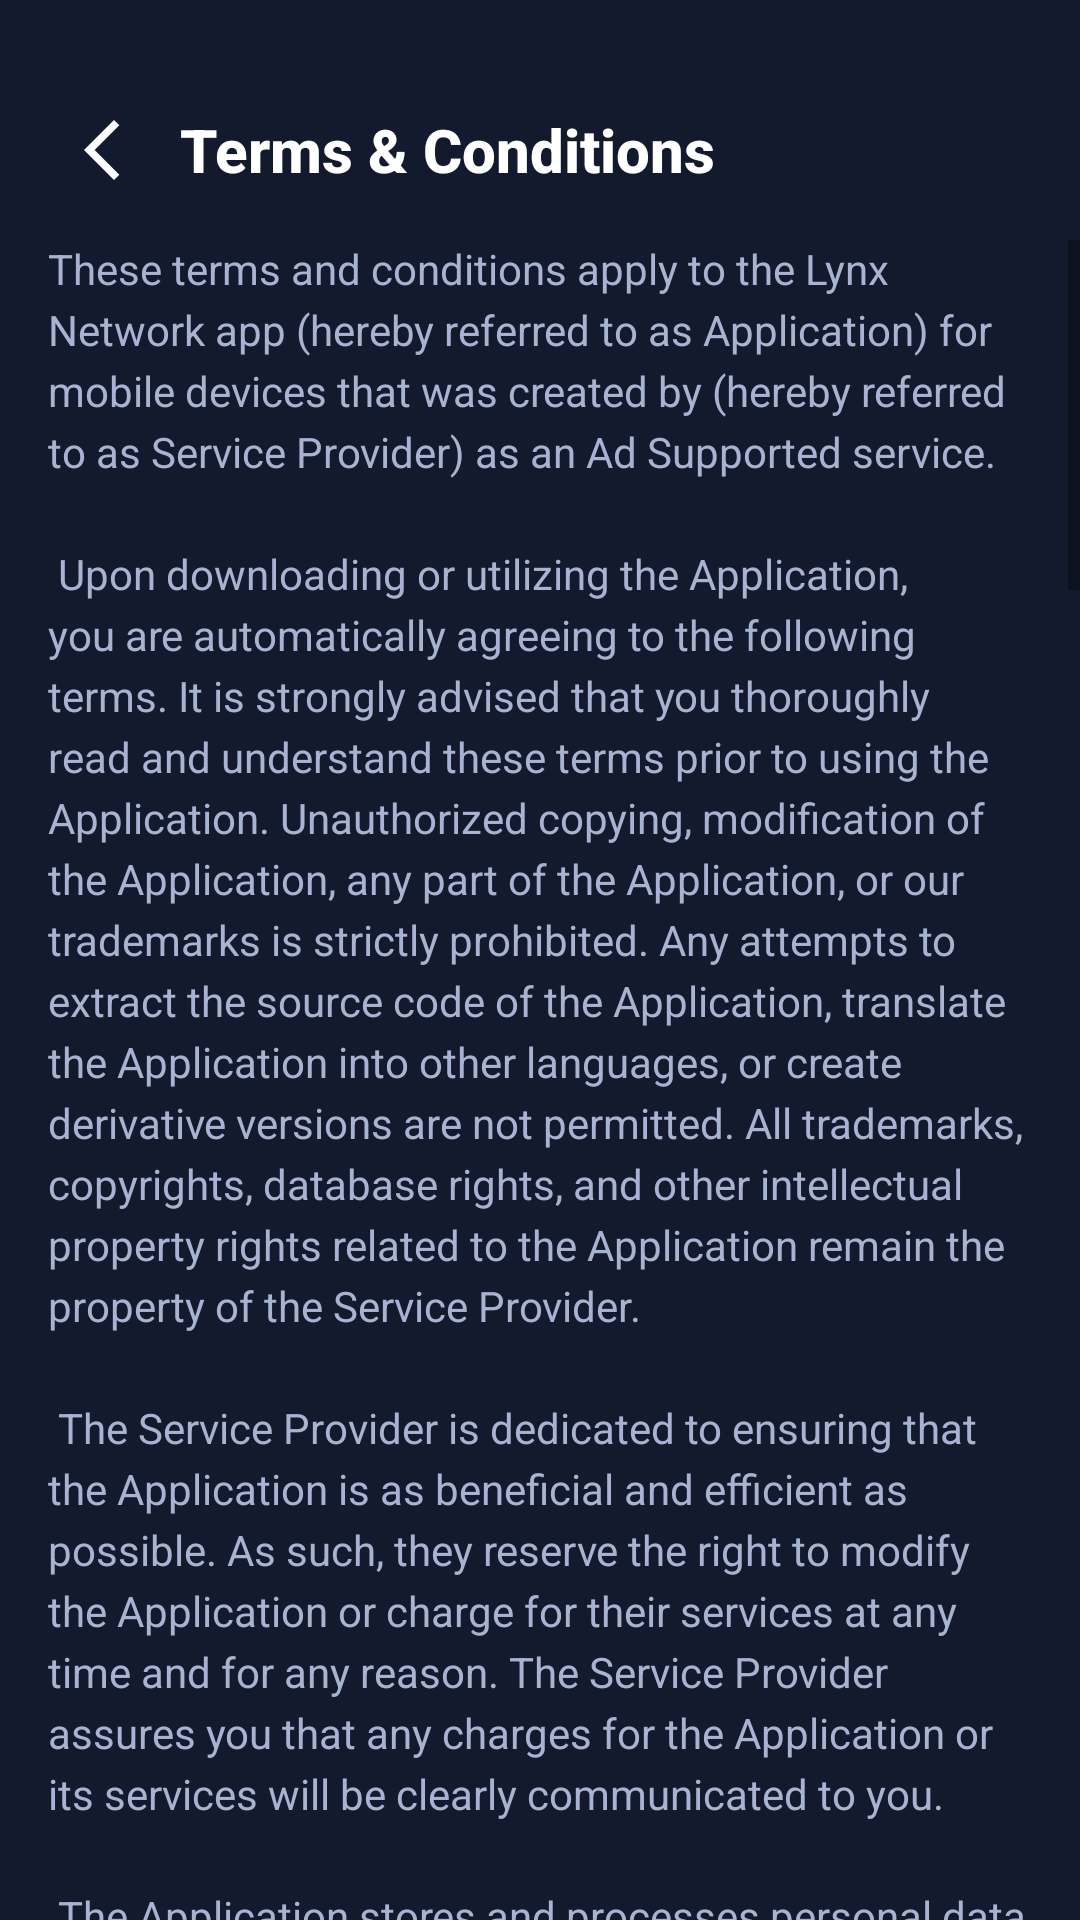

Layout XML and referenced resources for this Android screen:
<!-- AndroidManifest.xml: application theme Theme.Patra.Dark -->
<!-- res/layout/activity_terms_condition.xml -->
<?xml version="1.0" encoding="utf-8"?>
<LinearLayout xmlns:android="http://schemas.android.com/apk/res/android"
    xmlns:app="http://schemas.android.com/apk/res-auto"
    android:layout_width="match_parent"
    android:layout_height="match_parent"
    android:background="@color/backgroundColor"
    android:orientation="vertical">

    
    <LinearLayout
        android:layout_marginTop="20dp"
        android:layout_width="match_parent"
        android:layout_height="wrap_content"
        android:orientation="horizontal"
        android:gravity="center_vertical"
        android:paddingHorizontal="16dp"
        android:paddingVertical="12dp">

        <ImageView
            android:id="@+id/backNav"
            android:layout_width="36dp"
            android:layout_height="36dp"
            android:src="@drawable/baseline_arrow_back_ios_new_24"
            app:tint="@color/textPrimary"
            android:padding="6dp"
            android:background="?android:attr/selectableItemBackgroundBorderless"
            android:contentDescription="Back"/>

        <TextView
            android:layout_width="0dp"
            android:layout_height="wrap_content"
            android:layout_weight="1"
            android:layout_marginStart="8dp"
            android:text="Terms &amp; Conditions"
            android:textSize="20sp"
            android:textStyle="bold"
            android:textColor="@color/textPrimary"
            android:fontFamily="sans-serif-medium"/>
    </LinearLayout>

    <ScrollView
        android:layout_width="match_parent"
        android:layout_height="match_parent"
        android:overScrollMode="never">

        <TextView
            android:layout_width="match_parent"
            android:layout_height="wrap_content"
            android:paddingHorizontal="16dp"
            android:paddingBottom="24dp"
            android:text="@string/terms_conditions"
            android:textColor="@color/textSecondary"
            android:textSize="14sp"
            android:lineSpacingExtra="4dp"/>
    </ScrollView>
</LinearLayout>
<!-- resources referenced by this layout -->
<resources>
  <color name="backgroundColor">#131A2E</color>
  <color name="textPrimary">#FFFFFF</color>
  <color name="textSecondary">#A8B2D1</color>
</resources>
